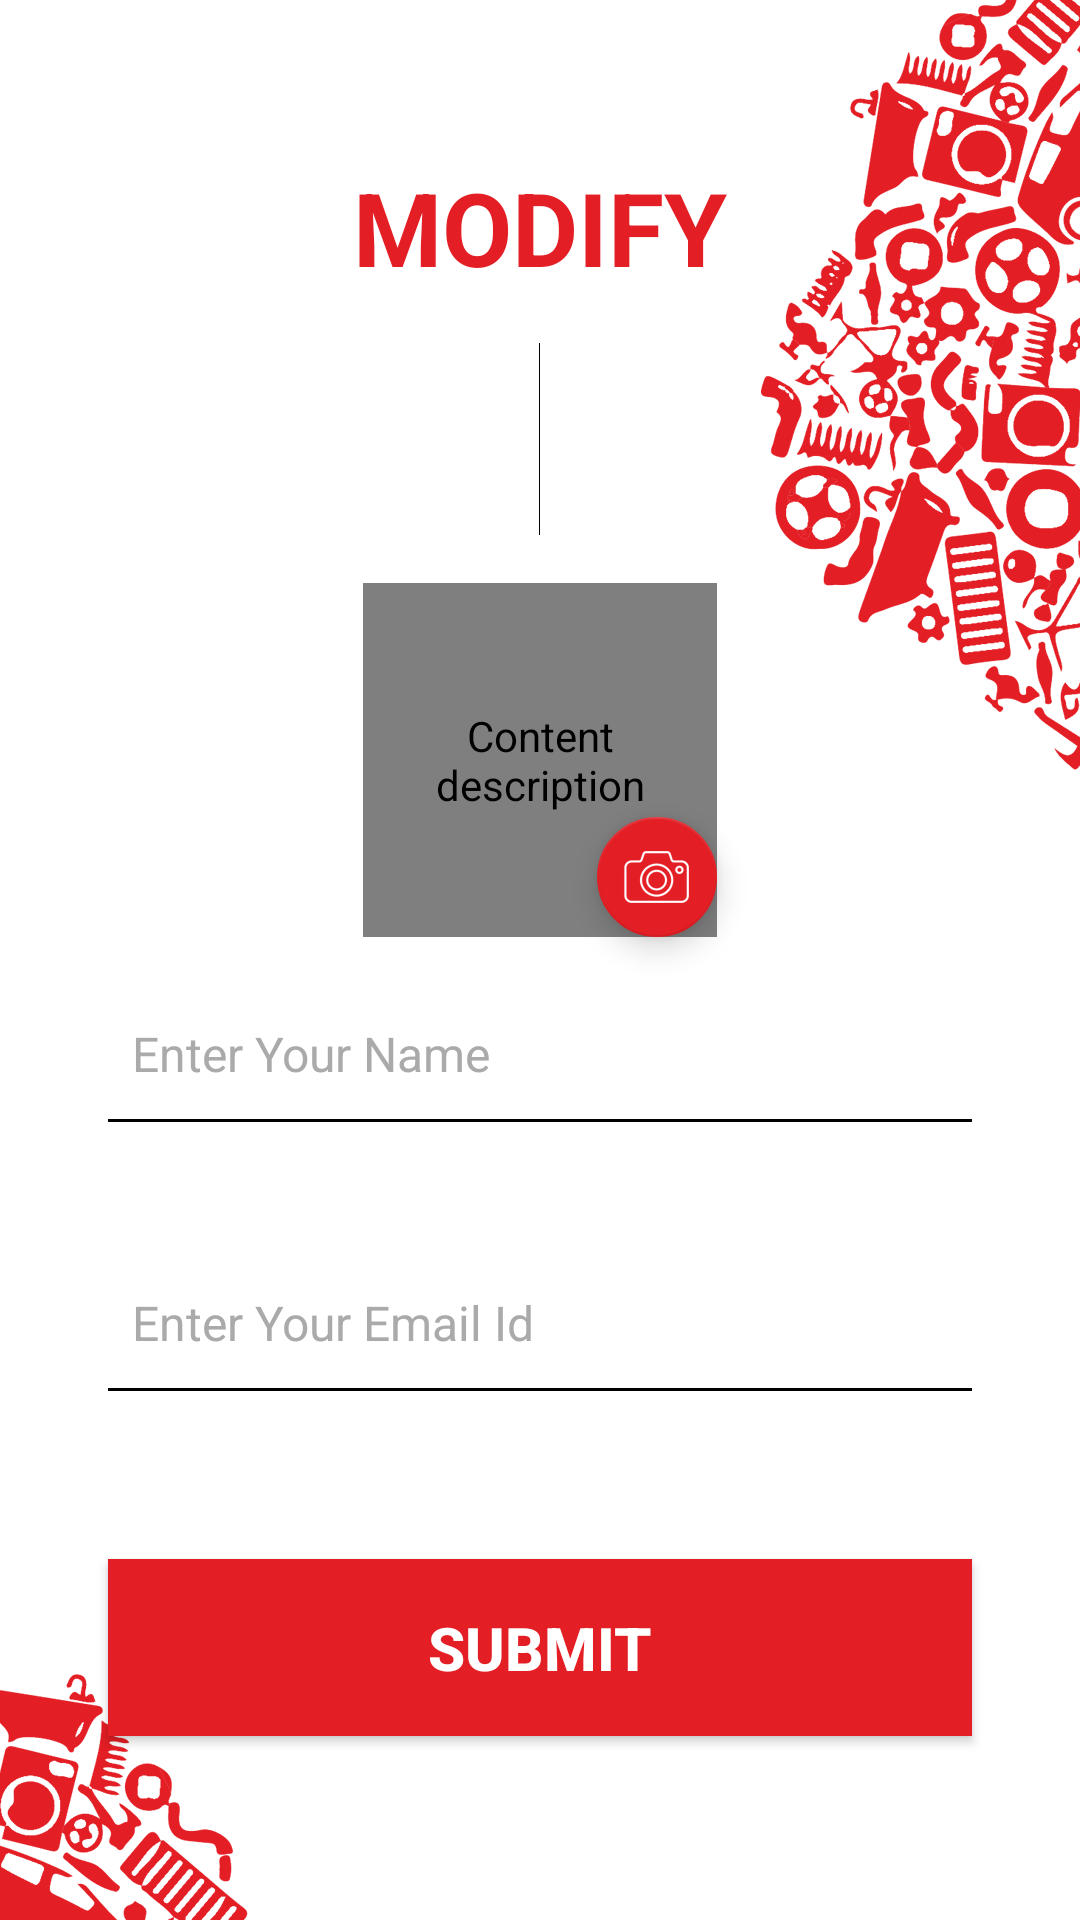

Here is an Android app screen rendered from its layout file. Give the layout XML and the strings, colors and styles it references.
<!-- AndroidManifest.xml: application theme AppTheme -->
<!-- res/layout/activity_profile_edit.xml -->
<?xml version="1.0" encoding="utf-8"?>
<LinearLayout
	xmlns:android="http://schemas.android.com/apk/res/android"
	xmlns:app="http://schemas.android.com/apk/res-auto"
	xmlns:tools="http://schemas.android.com/tools"
	android:layout_width="match_parent"
	android:layout_height="match_parent"
	android:background="@drawable/sign_up_with_white_bg"
	android:clipChildren="false"
	android:clipToPadding="false"
	android:gravity="center"
	android:orientation="vertical"
	tools:context="online.ors.oldraddisold.activity.SignUpActivity">

	<TextView
		android:layout_width="wrap_content"
		android:layout_height="wrap_content"
		android:text="@string/modify"
		android:textAllCaps="true"
		android:textColor="@color/maroon"
		android:textSize="34sp"
		android:textStyle="bold"/>

	<View
		android:layout_width="0.3dp"
		android:layout_height="@dimen/huge"
		android:layout_marginBottom="@dimen/standard"
		android:layout_marginTop="@dimen/standard"
		android:background="@color/black"/>

	<FrameLayout
		android:id="@+id/fl_avatar"
		android:layout_width="wrap_content"
		android:layout_height="wrap_content">

		<de.hdodenhof.circleimageview.CircleImageView
			android:id="@+id/iv_avatar"
			android:layout_width="118dp"
			android:layout_height="118dp"
			android:contentDescription="@string/content_description"
			android:src="@drawable/user"/>

		<android.support.design.widget.FloatingActionButton
			android:id="@+id/fab_camera"
			android:layout_width="wrap_content"
			android:layout_height="wrap_content"
			android:layout_gravity="end|bottom"
			android:src="@drawable/camera"
			app:fabSize="mini"/>
	</FrameLayout>

	<android.support.design.widget.TextInputEditText
		android:id="@+id/et_name"
		style="@style/EditText"
		android:layout_width="match_parent"
		android:layout_height="wrap_content"
		android:hint="@string/enter_your_name"
		android:inputType="textCapWords"/>

	<android.support.design.widget.TextInputEditText
		android:id="@+id/et_email"
		style="@style/EditText"
		android:layout_width="match_parent"
		android:layout_height="wrap_content"
		android:hint="@string/enter_your_email_id"
		android:inputType="textEmailAddress"/>

	<android.support.v7.widget.AppCompatButton
		android:id="@+id/btn_submit"
		android:layout_width="match_parent"
		android:layout_height="wrap_content"
		android:layout_marginBottom="@dimen/narrow"
		android:layout_marginEnd="@dimen/big"
		android:layout_marginStart="@dimen/big"
		android:layout_marginTop="@dimen/dimen_28"
		android:background="@color/maroon"
		android:paddingBottom="@dimen/standard"
		android:paddingTop="@dimen/standard"
		android:text="@string/submit"
		android:textColor="@color/white"
		android:textSize="@dimen/text_btn"
		android:textStyle="bold"/>
</LinearLayout>
<!-- resources referenced by this layout -->
<resources>
  <color name="black">#000000</color>
  <color name="maroon">#E31E25</color>
  <color name="white">#FFFFFF</color>
  <dimen name="big">36dp</dimen>
  <dimen name="dimen_28">28dp</dimen>
  <dimen name="huge">64dp</dimen>
  <dimen name="narrow">8dp</dimen>
  <dimen name="standard">16dp</dimen>
  <dimen name="text_btn">20sp</dimen>
  <!-- drawable camera: png bitmap (drawable-hdpi, 989 bytes) -->
  <!-- drawable sign_up_with_white_bg (drawable) -->
  <?xml version="1.0" encoding="utf-8"?>
  <layer-list xmlns:android="http://schemas.android.com/apk/res/android">
  	<item>
  		<shape android:shape="rectangle">
  			<solid android:color="@color/white"/>
  		</shape>
  	</item>
  
  	<item android:drawable="@drawable/bg_sign_up"/>
  </layer-list>
  <!-- drawable user: png bitmap (drawable-hdpi, 8274 bytes) -->
  <string name="content_description">Content description</string>
  <string name="enter_your_email_id">Enter Your Email Id</string>
  <string name="enter_your_name">Enter Your Name</string>
  <string name="modify">Modify</string>
  <string name="submit">Submit</string>
  <style name="EditText" parent="Widget.AppCompat.EditText">
  		<item name="android:background">@drawable/et_background</item>
  		<item name="android:paddingBottom">@dimen/thick</item>
  		<item name="android:paddingEnd">@dimen/narrow</item>
  		<item name="android:paddingStart">@dimen/narrow</item>
  		<item name="android:layout_marginStart">@dimen/big</item>
  		<item name="android:layout_marginEnd">@dimen/big</item>
  		<item name="android:layout_marginTop">@dimen/dimen_28</item>
  		<item name="android:textSize">@dimen/text_medium</item>
  		<item name="fontPath">fonts/lato-regular.ttf</item>
  		<item name="android:layout_marginBottom">@dimen/dimen_28</item>
  		<item name="android:textColorHint">@color/grey_aaaaaa</item>
  		<item name="android:textColor">@color/black</item>
  	</style>
  <style name="AppTheme" parent="Theme.AppCompat.Light.NoActionBar">
  		
  		<item name="colorPrimary">@color/colorPrimary</item>
  		<item name="colorPrimaryDark">@color/colorPrimaryDark</item>
  		<item name="colorAccent">@color/colorAccent</item>
  		<item name="android:textColorPrimary">@color/grey_545454</item>
  		<item name="android:textColor">@color/grey_545454</item>
  		<item name="android:windowBackground">@color/grey_eeeeee</item>
  		<item name="actionOverflowButtonStyle">@style/OverFlow</item>
  	</style>
  <!-- drawable bg_sign_up: png bitmap (drawable-hdpi, 87212 bytes) -->
  <!-- drawable et_background (drawable) -->
  <?xml version="1.0" encoding="utf-8"?>
  <layer-list xmlns:android="http://schemas.android.com/apk/res/android">
  	<item>
  		<shape android:shape="rectangle">
  			<solid android:color="@color/black"/>
  		</shape>
  	</item>
  
  	<item android:bottom="@dimen/unit">
  		<shape android:shape="rectangle">
  			<solid android:color="@color/white"/>
  		</shape>
  	</item>
  </layer-list>
  <dimen name="thick">12dp</dimen>
  <dimen name="text_medium">16sp</dimen>
  <color name="grey_aaaaaa">#AAAAAA</color>
  <color name="colorPrimary">#E31E24</color>
  <color name="colorPrimaryDark">#B6181D</color>
  <color name="colorAccent">#E31E25</color>
  <color name="grey_545454">#545454</color>
  <color name="grey_eeeeee">#EEEEEE</color>
  <style name="OverFlow" parent="Widget.AppCompat.ActionButton.Overflow">
  		<item name="android:src">@drawable/ic_menu_white_18dp</item>
  	</style>
  <dimen name="unit">1dp</dimen>
  <!-- drawable ic_menu_white_18dp: png bitmap (drawable-hdpi, 268 bytes) -->
</resources>
